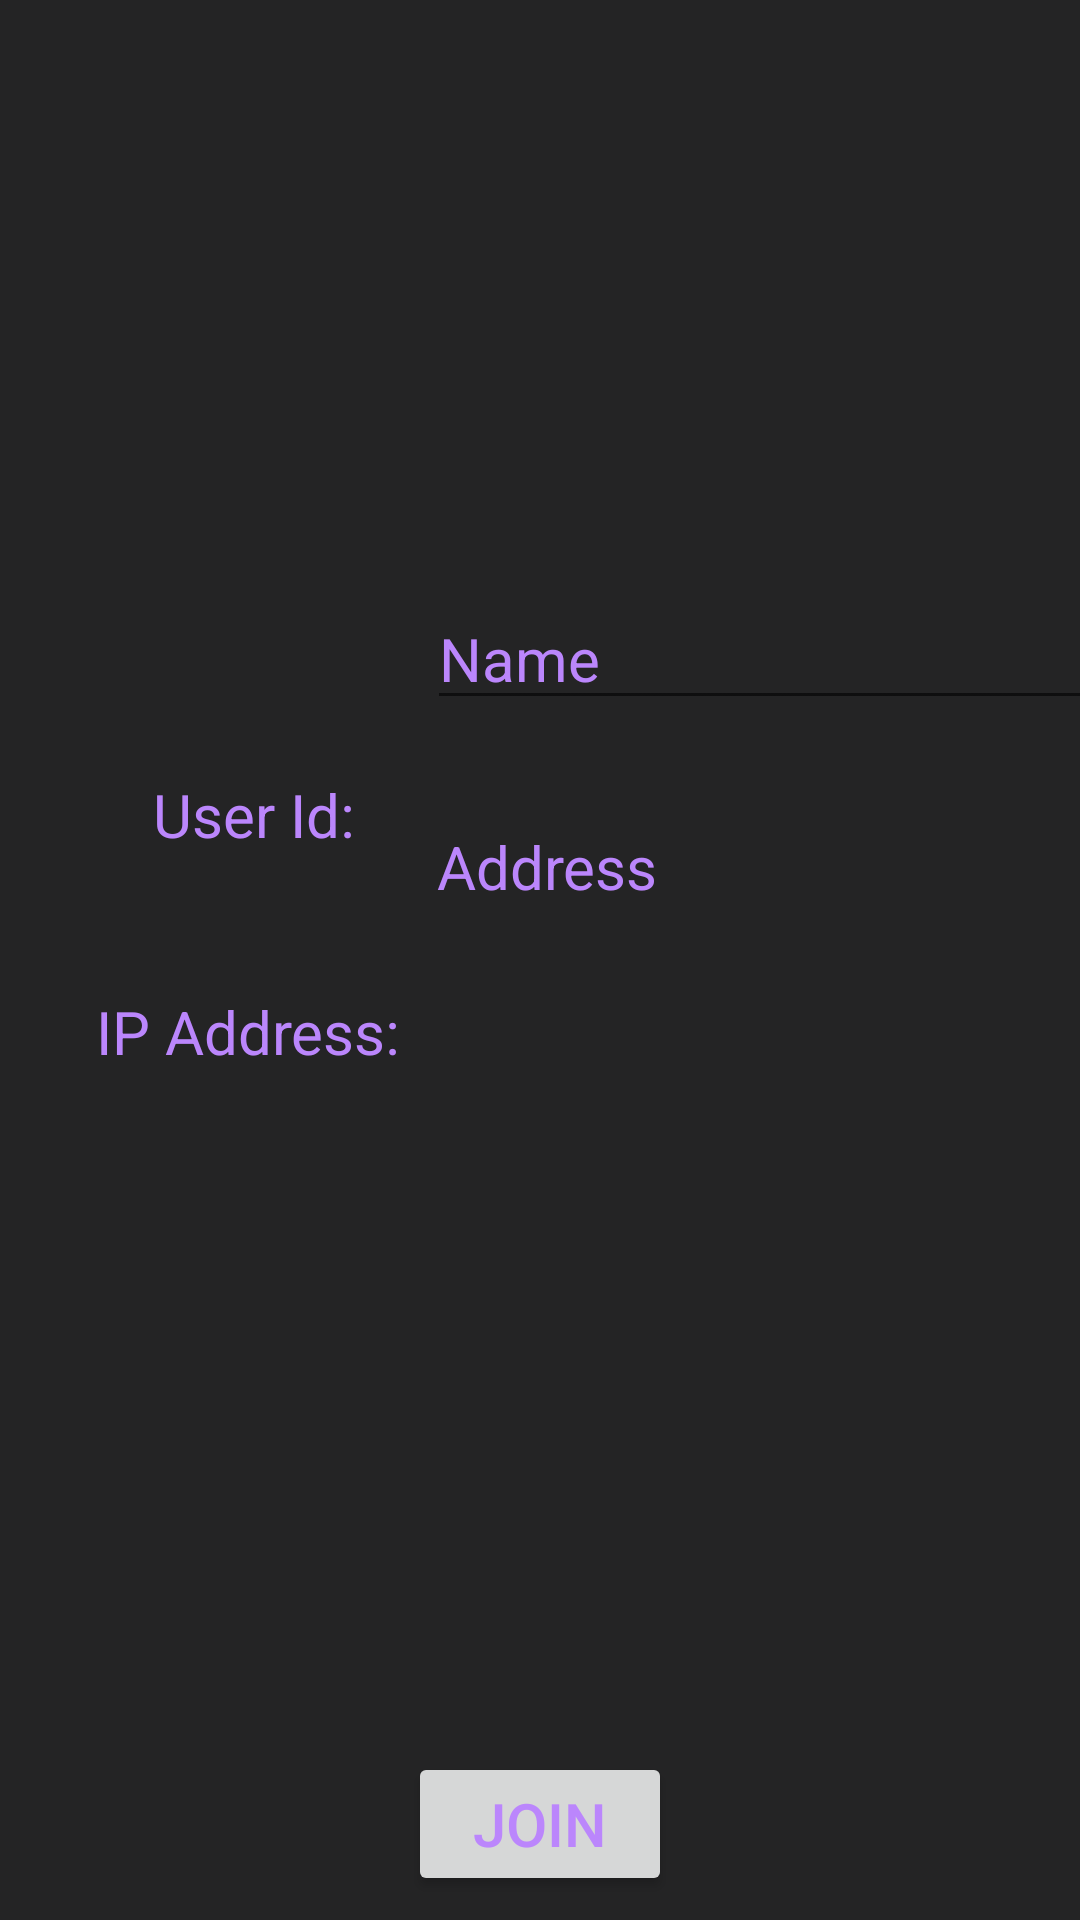

This screen was rendered from an Android layout file. Write that file and the resources it references.
<!-- AndroidManifest.xml: application theme AppTheme -->
<!-- res/layout/activity_main.xml -->
<?xml version="1.0" encoding="utf-8"?>
<android.support.constraint.ConstraintLayout xmlns:android="http://schemas.android.com/apk/res/android"
    xmlns:app="http://schemas.android.com/apk/res-auto"
    xmlns:tools="http://schemas.android.com/tools"
    android:layout_width="match_parent"
    android:layout_height="match_parent"
    android:background="#242425"
    tools:context="com.example.makingit.softchatapp.MainActivity">

    <TextView
        android:id="@+id/textView"
        android:layout_width="wrap_content"
        android:layout_height="wrap_content"
        android:text="User Id:"
        android:textColor="#BB86FC"
        android:textSize="20dp"
        app:layout_constraintBottom_toBottomOf="parent"
        app:layout_constraintHorizontal_bias="0.174"
        app:layout_constraintLeft_toLeftOf="parent"
        app:layout_constraintRight_toRightOf="parent"
        app:layout_constraintTop_toTopOf="parent"
        app:layout_constraintVertical_bias="0.421" />

    <EditText
        android:id="@+id/editText"
        android:layout_width="wrap_content"
        android:layout_height="wrap_content"
        android:layout_marginStart="24dp"
        android:layout_marginLeft="24dp"
        android:layout_marginTop="196dp"
        android:layout_marginRight="16dp"
        android:ems="10"
        android:inputType="textPersonName"
        android:text="Name"
        android:textColor="#BB86FC"
        android:textSize="20dp"
        app:layout_constraintRight_toRightOf="parent"
        app:layout_constraintStart_toEndOf="@+id/textView"
        app:layout_constraintTop_toTopOf="parent" />

    <TextView
        android:id="@+id/textView2"
        android:layout_width="wrap_content"
        android:layout_height="wrap_content"
        android:layout_marginStart="32dp"
        android:layout_marginLeft="32dp"
        android:layout_marginTop="36dp"
        android:layout_marginBottom="8dp"
        android:text="IP Address:"
        android:textColor="#BB86FC"
        android:textSize="20dp"
        app:layout_constraintBottom_toBottomOf="parent"
        app:layout_constraintStart_toStartOf="parent"
        app:layout_constraintTop_toBottomOf="@+id/textView"
        app:layout_constraintVertical_bias="0.033" />

    <TextView
        android:id="@+id/editText2"
        android:layout_width="wrap_content"
        android:layout_height="31dp"
        android:layout_marginStart="12dp"
        android:layout_marginLeft="12dp"
        android:layout_marginTop="32dp"
        android:layout_marginRight="16dp"
        android:layout_marginBottom="8dp"
        android:ems="10"
        android:inputType="textPersonName"
        android:text="Address"
        android:textColor="#BB86FC"
        android:textSize="20dp"
        app:layout_constraintBottom_toBottomOf="parent"
        app:layout_constraintRight_toRightOf="parent"
        app:layout_constraintStart_toEndOf="@+id/textView2"
        app:layout_constraintTop_toBottomOf="@+id/editText"
        app:layout_constraintVertical_bias="0.01" />

    


    <Button
        android:id="@+id/join_button"

        android:layout_width="wrap_content"
        android:layout_height="wrap_content"
        android:layout_marginBottom="8dp"
        android:layout_marginTop="112dp"
        android:text="@string/join"
        android:onClick="joinChat"
        android:textColor="#BB86FC"
        android:textSize="20dp"
        app:layout_constraintBottom_toBottomOf="parent"
        app:layout_constraintLeft_toLeftOf="parent"
        app:layout_constraintRight_toRightOf="parent"
        app:layout_constraintVertical_bias="0.0" />


</android.support.constraint.ConstraintLayout>
<!-- resources referenced by this layout -->
<resources>
  <string name="join">JOIN</string>
  <style name="AppTheme" parent="Theme.AppCompat.Light.DarkActionBar">
          
  
          <item name="colorPrimary">@color/colorPrimary</item>
          <item name="colorPrimaryDark">@color/colorPrimaryDark</item>
          <item name="colorAccent">@color/colorAccent</item>
      </style>
  <!-- not gathered from this repository: default colours our renderer supplied (Android Studio template values) -->
  <color name="colorPrimary">#FF6200EE</color>
  <color name="colorPrimaryDark">#FF3700B3</color>
  <color name="colorAccent">#FF03DAC5</color>
</resources>
